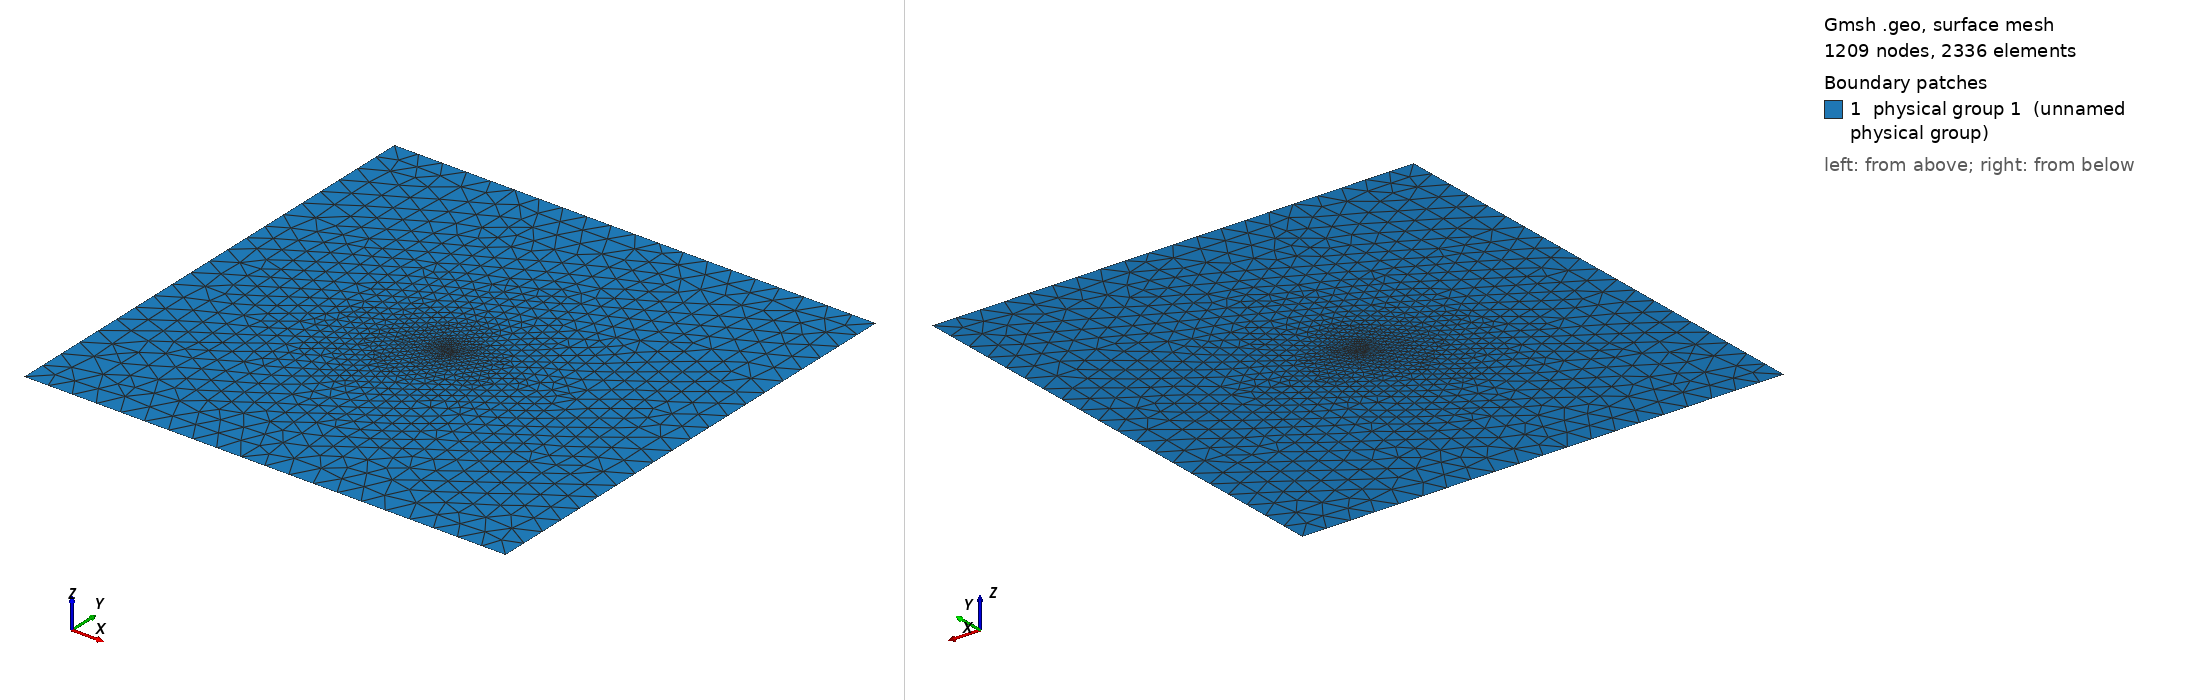

Gmsh geometry script, surface-meshed: 1209 nodes, 2336 surface elements. Boundary patches (legend numbers): 1 physical group 1 (unnamed physical group). Left view from above one corner, right view from below the opposite corner. Legend entries are the model's physical surfaces. The drawing asked Gmsh for element sizes between 1% and 20% of the model's largest extent; the script's own settings can give other sizes.

=== benchmark_tanne_11h.geo (drawn) ===
Mesh.Algorithm = 8; 
h_coarse = 5;
h = 0.005;
L = 100;
H = 75*h;
W = 11*h;
//
Point(1) = { -L/2 , L/2   ,0.0, h_coarse};
Point(2) = { -L/2 , -L/2  ,0.0, h_coarse};
Point(3) = {  L/2 , -L/2  ,0.0, h_coarse};
Point(4) = {  L/2 , L/2  ,0.0,  h_coarse};
// cuadrado donde estará la fractura
Point(11) = { -H   ,   W/2 ,       0.0, h};
Point(13) = { -H , -W/2 ,0.0, h};
Point(14) = { H  , -W/2 ,0.0, h};
Point(16) = { H  , W/2 ,0.0, h};
//
Line(1) = {1,2};
Line(2) = {2,3};
Line(3) = {3,4};
Line(4) = {4,1};
//
Line(10) = {11,13};
Line(12) = {13,14};
Line(13) = {14,16};
Line(15) = {16,11};
//
Curve Loop(1) = {1,2,3,4};
Curve Loop(2) = {10,12,13,15};
// EL curve loop 2 es mi crack inicial
Plane Surface(1) = {1,2};
Plane Surface(2) = {2};
// Colocacion de tags
Physical Line(10) = {3};
Physical Line(20) = {2};
Physical Line(30) = {1};
Physical Line(40) = {4};
Physical Surface(1) = {1,2};
//
//Mesh.RecombineAll =1;
// Recombine Surface{1};
// Recombine Surface{2};
